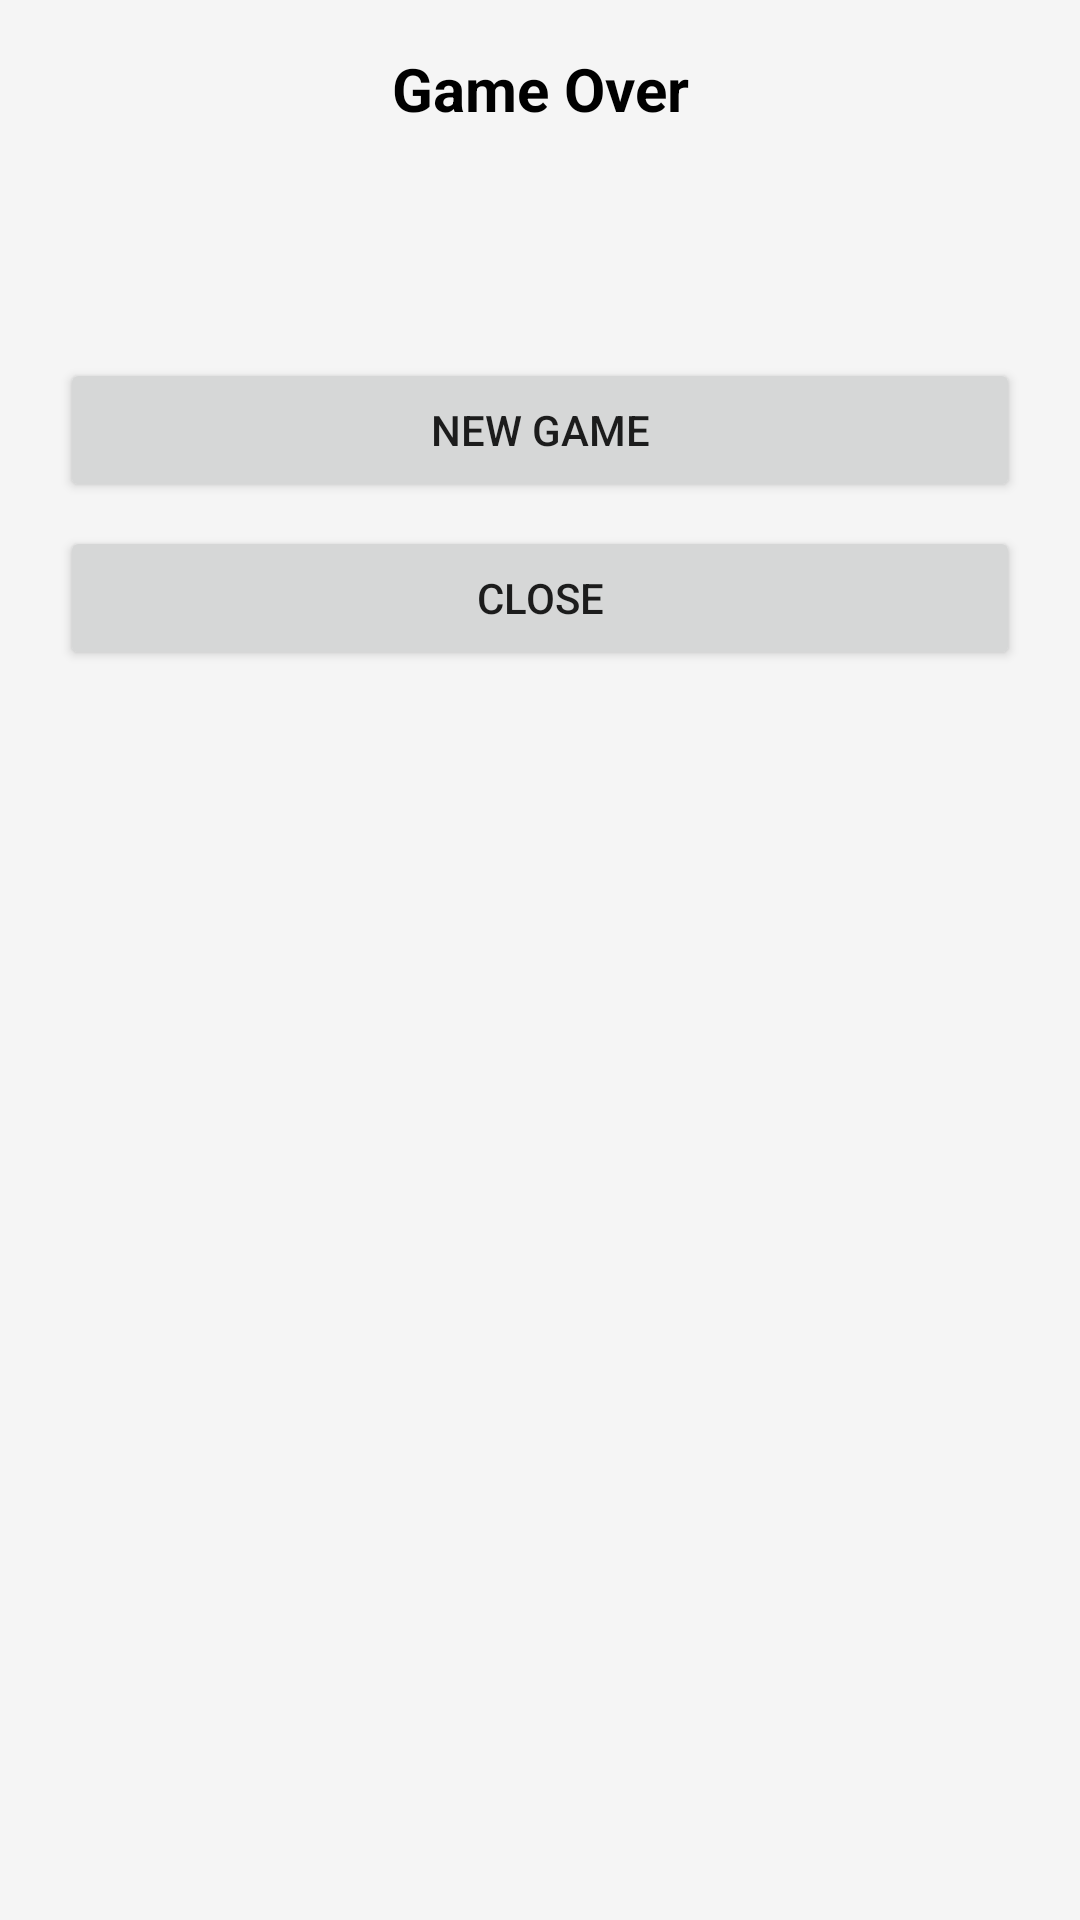

Layout XML and referenced resources for this Android screen:
<!-- AndroidManifest.xml: application theme Theme.AppCompat.Light.NoActionBar -->
<!-- res/layout/dialog_game_over.xml -->
<?xml version="1.0" encoding="utf-8"?>
<LinearLayout xmlns:android="http://schemas.android.com/apk/res/android"
    android:layout_width="match_parent"
    android:layout_height="match_parent"
    android:orientation="vertical"
    android:padding="16dp"
    android:background="#F5F5F5">

    <TextView
        android:layout_width="match_parent"
        android:layout_height="wrap_content"
        android:text="@string/dialog_game_over_title"
        android:textSize="20sp"
        android:textStyle="bold"
        android:textColor="#000000"
        android:gravity="center"
        android:paddingBottom="16dp" />

    <TextView
        android:id="@+id/tvResult"
        android:layout_width="match_parent"
        android:layout_height="wrap_content"
        android:textSize="18sp"
        android:textColor="#333333"
        android:gravity="center"
        android:padding="16dp" />

    
    <Button
        android:id="@+id/btnNewGame"
        android:layout_width="match_parent"
        android:layout_height="wrap_content"
        android:text="@string/btn_new_game"
        android:textSize="14sp"
        android:layout_margin="4dp"
        android:layout_marginTop="16dp" />

    
    <Button
        android:id="@+id/btnClose"
        android:layout_width="match_parent"
        android:layout_height="wrap_content"
        android:text="@string/btn_close"
        android:textSize="14sp"
        android:layout_margin="4dp" />

</LinearLayout>
<!-- resources referenced by this layout -->
<resources>
  <string name="btn_close">Close</string>
  <string name="btn_new_game">New Game</string>
  <string name="dialog_game_over_title">Game Over</string>
</resources>
